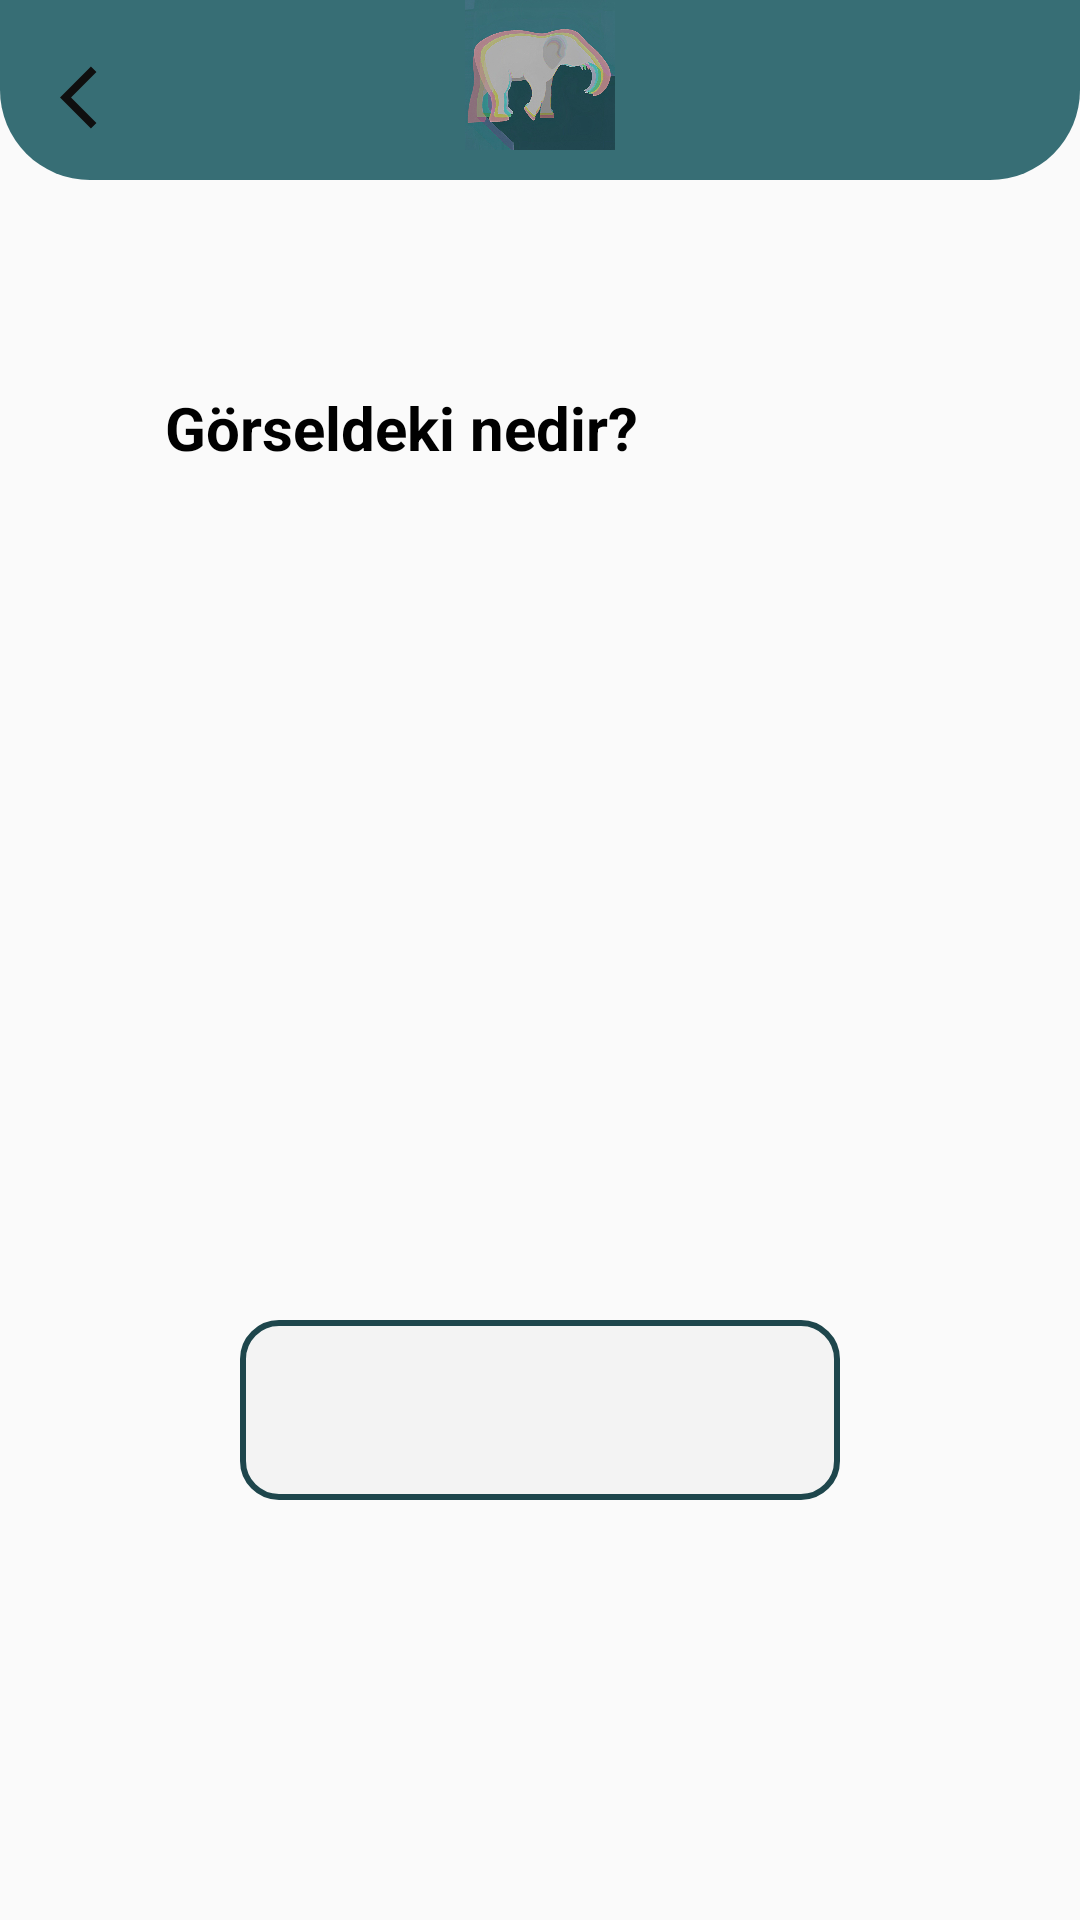

Here is an Android app screen rendered from its layout file. Give the layout XML and the strings, colors and styles it references.
<!-- AndroidManifest.xml: application theme Theme.AfaziApp -->
<!-- res/layout/activity_visual_comprehension.xml -->
<?xml version="1.0" encoding="utf-8"?>
<RelativeLayout xmlns:android="http://schemas.android.com/apk/res/android"
    xmlns:app="http://schemas.android.com/apk/res-auto"
    xmlns:tools="http://schemas.android.com/tools"
    android:layout_width="match_parent"
    android:layout_height="match_parent"
    tools:context=".VisualComprehensionActivity">

    <RelativeLayout
        android:id="@+id/topRl"
        android:layout_width="match_parent"
        android:layout_height="60dp"
        android:background="@drawable/bgtop">

        <ImageButton
            android:id="@+id/backBtn"
            android:layout_width="25dp"
            android:layout_height="25dp"
            android:layout_marginTop="20dp"
            android:layout_marginStart="20dp"
            android:background="@drawable/ic_black_back" />

        <ImageView
            android:layout_width="50dp"
            android:layout_height="50dp"
            android:layout_centerHorizontal="true"
            android:background="@drawable/logo2"/>


    </RelativeLayout>



    <RelativeLayout
        android:id="@+id/visualRl"
        android:layout_width="350dp"
        android:layout_height="580dp"
        android:layout_below="@id/topRl"
        android:layout_marginTop="60dp"
        android:layout_centerHorizontal="true">


        <ImageButton
            android:id="@+id/soundIb"
            android:layout_width="40dp"
            android:layout_height="40dp"
            android:src="@drawable/ic_volume"
            android:background="@android:color/transparent"/>

        <TextView
            android:id="@+id/textSp"
            android:layout_width="wrap_content"
            android:layout_height="wrap_content"
            android:text="Görseldeki nedir?"
            android:textSize="20dp"
            android:textStyle="bold"
            android:textColor="@color/black"
            android:layout_marginTop="9dp"
            android:layout_marginStart="50dp"/>



        <ImageView
            android:id="@+id/imageIv"
            android:layout_width="250dp"
            android:layout_height="250dp"
            android:layout_below="@id/soundIb"
            android:layout_centerHorizontal="true"/>


        <EditText
            android:id="@+id/editText"
            android:layout_width="200dp"
            android:layout_height="60dp"
            android:layout_centerHorizontal="true"
            android:background="@drawable/button3"
            android:layout_below="@id/imageIv"
            android:padding="10dp"
            android:layout_marginTop="30dp"
            android:gravity="center"
            android:text=""
            android:textColor="@color/black"/>

        <Button
            android:id="@+id/controlBtn"
            android:layout_width="350dp"
            android:layout_height="wrap_content"
            android:layout_centerHorizontal="true"
            android:layout_marginStart="10dp"
            android:layout_below="@id/editText"
            android:layout_marginEnd="10dp"
            android:layout_marginTop="140dp"
            android:background="@drawable/button3"
            android:text="kontrol et"
            android:textSize="20sp"
            />




    </RelativeLayout>

</RelativeLayout>
<!-- resources referenced by this layout -->
<resources>
  <color name="black">#FF000000</color>
  <!-- drawable bgtop (drawable) -->
  <?xml version="1.0" encoding="utf-8"?>
  <shape xmlns:android="http://schemas.android.com/apk/res/android">
  
      <solid android:color="#376E75"/>
      <corners
          android:bottomLeftRadius="30dp"
          android:bottomRightRadius="30dp"/>
  
  </shape>
  <!-- drawable button3 (drawable) -->
  <?xml version="1.0" encoding="utf-8"?>
  <shape xmlns:android="http://schemas.android.com/apk/res/android"
  
      android:shape="rectangle">
      <corners android:radius="12dp"/>
      <solid android:color="#070F0F0F"/>
  
      <stroke
          android:width="2dp"
          android:color="#1E464C"/>
  
  
  </shape>
  <!-- drawable ic_black_back (drawable) -->
  <vector android:autoMirrored="true" android:height="24dp"
      android:tint="#0F0F0F" android:viewportHeight="24"
      android:viewportWidth="24" android:width="24dp" xmlns:android="http://schemas.android.com/apk/res/android">
      <path android:fillColor="@android:color/white" android:pathData="M11.67,3.87L9.9,2.1 0,12l9.9,9.9 1.77,-1.77L3.54,12z"/>
  </vector>
  <!-- drawable logo2: jpeg bitmap (drawable, 88048 bytes) -->
  <style name="Theme.AfaziApp" parent="Theme.AppCompat.DayNight.NoActionBar">
          
          <item name="colorPrimary">@color/homeBackground</item>
          <item name="colorPrimaryVariant">@color/homeBackground</item>
          <item name="colorOnPrimary">@color/white</item>
          
          <item name="colorSecondary">@color/teal_200</item>
          <item name="colorSecondaryVariant">@color/teal_700</item>
          <item name="colorOnSecondary">@color/black</item>
          
          <item name="android:statusBarColor">?attr/colorPrimaryVariant</item>
          
      </style>
  <color name="homeBackground">#E8E8E8</color>
  <color name="white">#FFFFFFFF</color>
  <color name="teal_200">#FF03DAC5</color>
  <color name="teal_700">#FF018786</color>
</resources>
